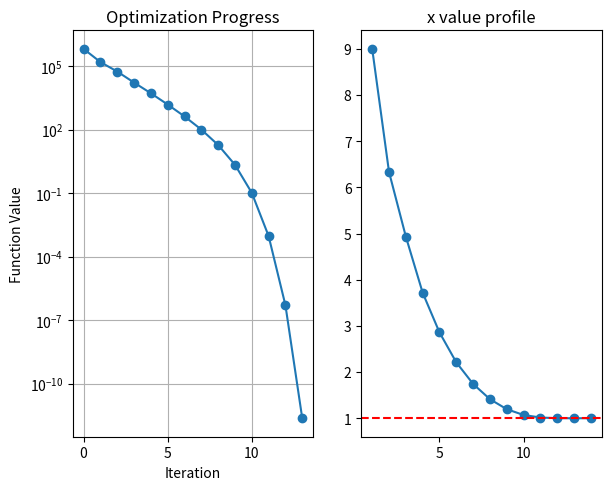

This figure's Python source:
from matplotlib import pyplot as plt
from scipy.optimize import minimize
import numpy as np
import sys

#
# Rosenbrock function Objective function
#

# Input Parameters
# a = 1
# b = 100
# GM = (1,1)
params = (1, 100)

# Original ObjectiveF
def rosenbrock(var,params):
    x, y = var     # <tuple>
    a, b = params  # <tuple>
    return (a - x)**2 + b * (y - x**2)**2

# store optimisation profile
optprofile = []
xkprofile = []

def record_optprofile(xk):
    optprofile.append(rosenbrock(xk,params)) # xk is automatic -> paramter at kth iteration
    xkprofile.append(xk)
    
# Initial guess
x0 = [10, 1]  
# Tolerance
xtol = 1e-6

#
# Define Parameter Bound
#
bounds = [(None,None),tuple( [x0[1] for i in range(len(x0))] )]
#         ^^^^^^^^^^^ ^^^^^^^^^^^^^^^^^^^^^^^^^^^^^^^^^^^^^^^^
#         No Bound    Bound x0[1] value i.e., fix 'y' variable
#


res = minimize(
    rosenbrock,
    x0,
    args=(params,),
    bounds=bounds,
    method='L-BFGS-B',
    tol = xtol,
    options={'disp': True},
    callback=record_optprofile,
    )

for key,value in zip(res.keys(),res.values()):
    print(f'{key:12.6s} {value}') 
print(res)

# sort out x, y profiles from xkprofile
xlist = [ p[0] for p in xkprofile ]
ylist = [ p[1] for p in xkprofile ] 
step  = [ i+1 for i in range(len(xkprofile)) ]
stepxlist = np.array([ [s,x] for s,x in zip(step,xlist) ])
stepxlist = [ [s,x] for s,x in zip(step,xlist) ]
#print(stepxlist)
#print(step)

#
# show opt profile
#

fig, ax = plt.subplots(1,2)
cm = 1/2.54
xl,yl = 16,12
fig.set_size_inches((xl*cm,yl*cm))
plt.subplots_adjust(
left = 0.10,
bottom = 0.1,
right = 0.94,
top = 0.96,
wspace = 0.200,
hspace = 0.0
)
fs, lfs = 12, 14 #fonts

ax[0].plot(optprofile, marker='o', linestyle='-')
ax[0].set_xlabel("Iteration")
ax[0].set_ylabel("Function Value")
ax[0].set_title("Optimization Progress")
ax[0].set_yscale('log')
ax[0].grid()

#print(type(optprofile),type(stepxlist))
#print(stepxlist)
ax[1].plot(step,xlist, marker='o', linestyle='-')
ax[1].axhline(y=1,linestyle='--',color='r')
ax[1].set_title('x value profile')

plt.show()

# print function values
#for item in optprofile:
#    print(item)


sys.exit()
